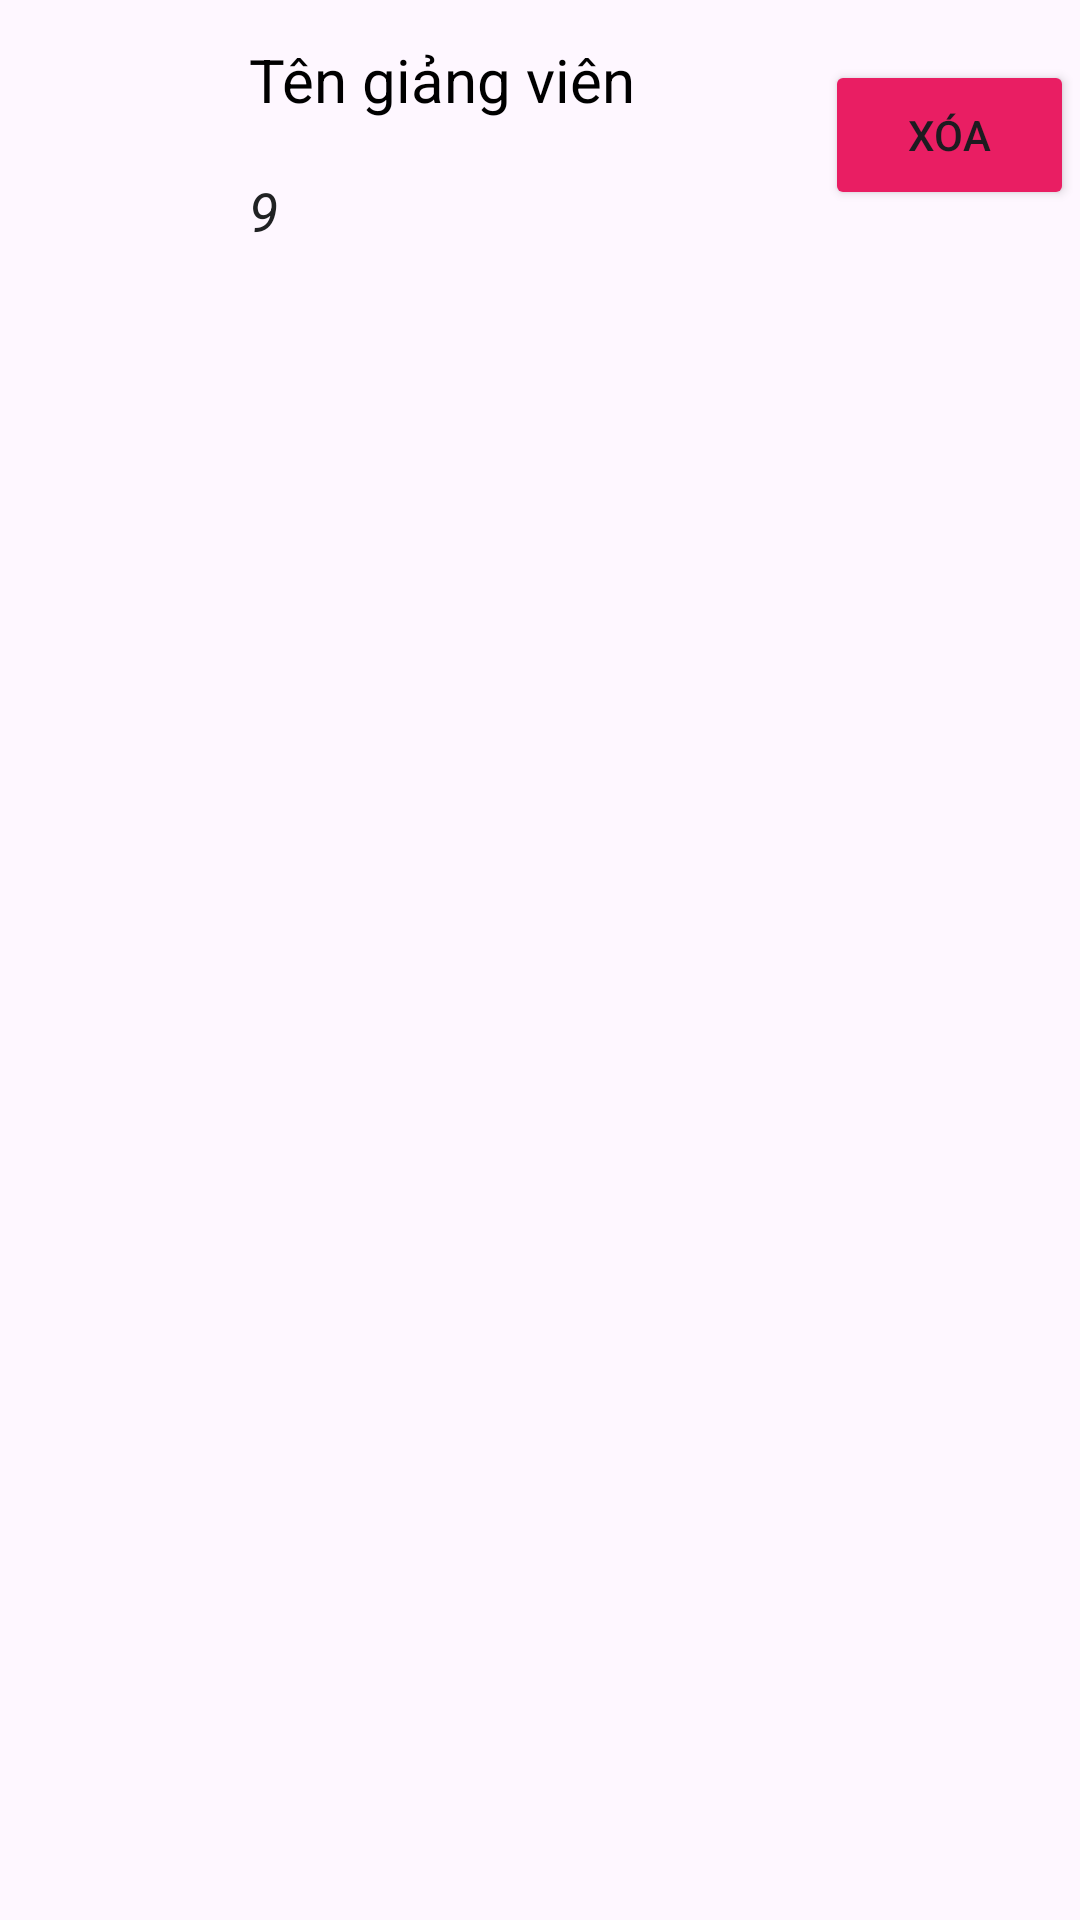

Layout XML and referenced resources for this Android screen:
<!-- AndroidManifest.xml: application theme Theme.GiaoDien -->
<!-- res/layout/lv_giangvien_monhoc.xml -->
<?xml version="1.0" encoding="utf-8"?>
<androidx.constraintlayout.widget.ConstraintLayout xmlns:android="http://schemas.android.com/apk/res/android"
    xmlns:app="http://schemas.android.com/apk/res-auto"
    xmlns:tools="http://schemas.android.com/tools"
    android:layout_width="match_parent"
    android:layout_height="match_parent">

    <LinearLayout
        android:id="@+id/layoutGiangVien"
        android:layout_width="match_parent"
        android:layout_height="match_parent"
        android:orientation="horizontal"
        app:layout_constraintEnd_toEndOf="parent"
        app:layout_constraintStart_toStartOf="parent"
        app:layout_constraintTop_toTopOf="parent">

        <ImageView
            android:id="@+id/avatarGiangVien"
            android:layout_width="70dp"
            android:layout_height="80dp"
            android:layout_marginTop="5dp"
            android:layout_marginBottom="5dp"
            android:src="@drawable/avt">

        </ImageView>

        <LinearLayout
            android:layout_width="200dp"
            android:layout_height="80dp"
            android:layout_marginLeft="5dp"
            android:layout_marginTop="5dp"
            android:layout_marginBottom="5dp"
            android:gravity="center"
            android:orientation="vertical"

            tools:ignore="MissingConstraints">

            <TextView
                android:id="@+id/tvTenGV"
                android:layout_width="200dp"
                android:layout_height="45dp"
                android:padding="8dp"
                android:text="Tên giảng viên"
                android:textColor="@color/black"
                android:textSize="20dp" />

            <LinearLayout
                android:layout_width="200dp"
                android:layout_height="wrap_content"
                android:orientation="horizontal">

                <TextView
                    android:id="@+id/tvMaGV"
                    android:layout_width="200dp"
                    android:layout_height="40dp"
                    android:padding="8dp"
                    android:text="9"
                    android:textColor="#202223"
                    android:textSize="18dp"
                    android:textStyle="italic" />
            </LinearLayout>
        </LinearLayout>

        <LinearLayout
            android:layout_width="match_parent"
            android:layout_height="80dp"
            android:layout_marginTop="5dp"
            android:layout_marginBottom="5dp"
            tools:ignore="MissingConstraints">

            <Button
                android:id="@+id/btnXoa"
                android:layout_width="83dp"
                android:layout_height="50dp"
                android:layout_gravity="center"
                android:backgroundTint="#E91E63"
                android:text="Xóa"
                android:layout_marginRight="10dp"

                />
        </LinearLayout>
    </LinearLayout>

</androidx.constraintlayout.widget.ConstraintLayout>
<!-- resources referenced by this layout -->
<resources>
  <style name="Theme.GiaoDien" parent="Base.Theme.GiaoDien" />
  <style name="Base.Theme.GiaoDien" parent="Theme.Material3.DayNight.NoActionBar">
          
          
      </style>
  <!-- not gathered from this repository: default colours our renderer supplied (Android Studio template values) -->
  <color name="black">#FF000000</color>
</resources>
